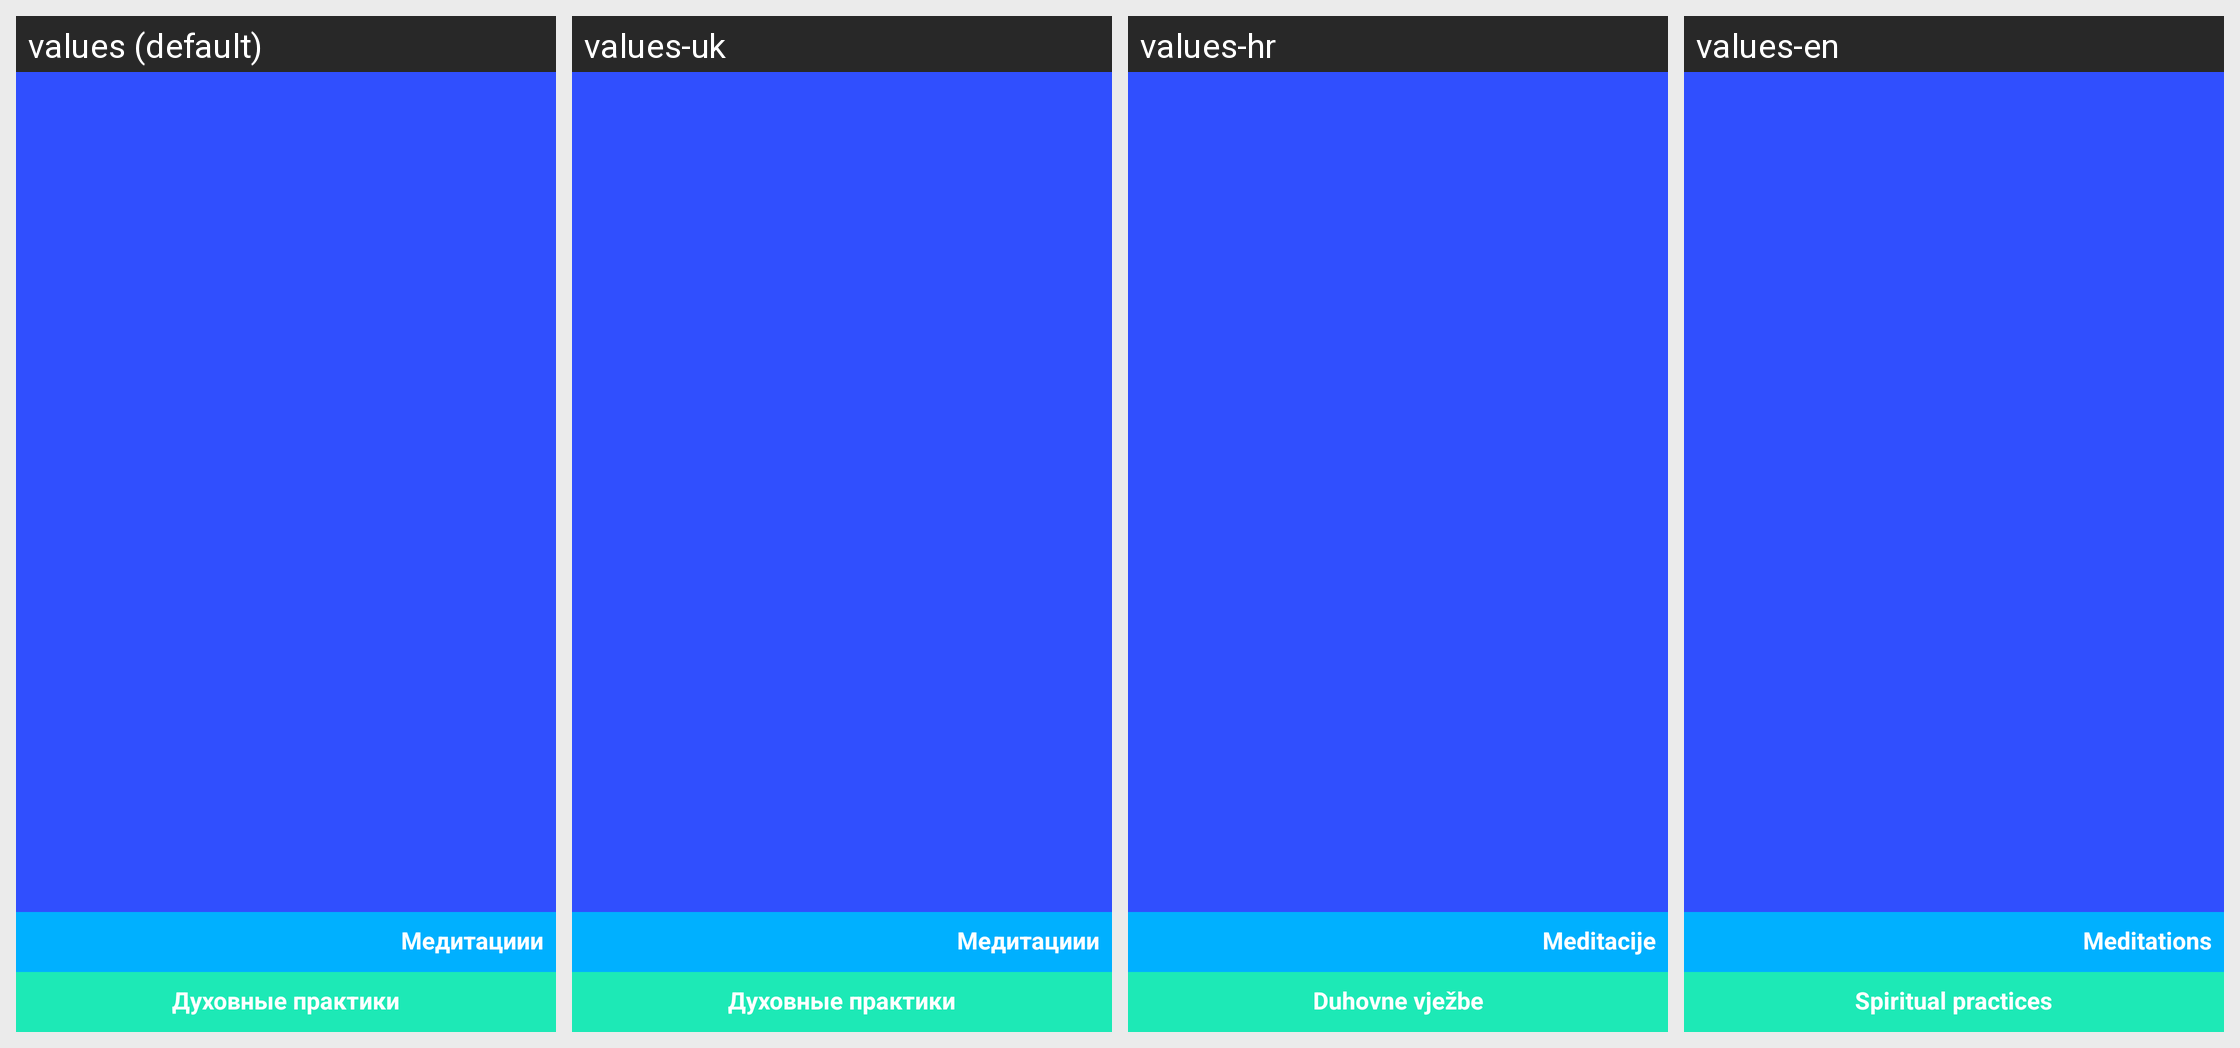

Locale-by-locale string values for the Android screen shown in this grid:
Android screen res/layout/fragment_practices_autoreports.xml rendered under 4 locales, left to right: values (default), values-uk, values-hr, values-en. Device: Nexus 5 (rendered at 1080×1920; each locale shown at half size, 540×960, under a caption strip naming it); theme AppTheme.
Other locales in the repository, not shown: values-cs, values-ru.
Strings drawn on this screen, with the default value and each locale's value (text and hints the layout hard-codes, and strings that could not be matched under every locale, appear in the picture but are not listed):

practice_category_meditations
  values: Медитациии
  values-uk: Медитациии  [not translated; the default value is used]
  values-hr: Meditacije
  values-en: Meditations

practice_category_spiritual
  values: Духовные практики
  values-uk: Духовные практики  [not translated; the default value is used]
  values-hr: Duhovne vježbe
  values-en: Spiritual practices
